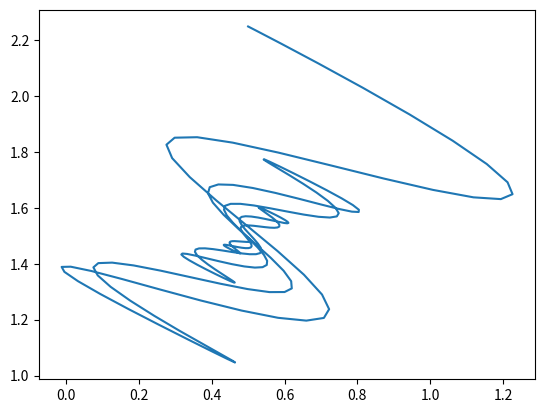

Python code for this plot:
import numpy as np
from scipy.integrate import odeint
import matplotlib.pyplot as plt


def solvr(Y, t):

    return [Y[1], ((-0.8*Y[1] - 8*(Y[0]-0.5) + 40*(Y[2]-Y[0]-1))/1), Y[3], ((-0.5*Y[3] - 40*(Y[2]-Y[0]-1))/1.5)]


a_t = np.linspace(0,10, 250)
asol = odeint(solvr, [0.5, 0.0, 2.25, 0.0], a_t)

#plt.plot(a_t, asol[:,0], 'b')
#plt.plot(a_t, asol[:,2], 'g')
#plt.xlabel('t')
#plt.ylabel('Displacement')
plt.plot(asol[:,0], asol[:,2])
plt.show()
